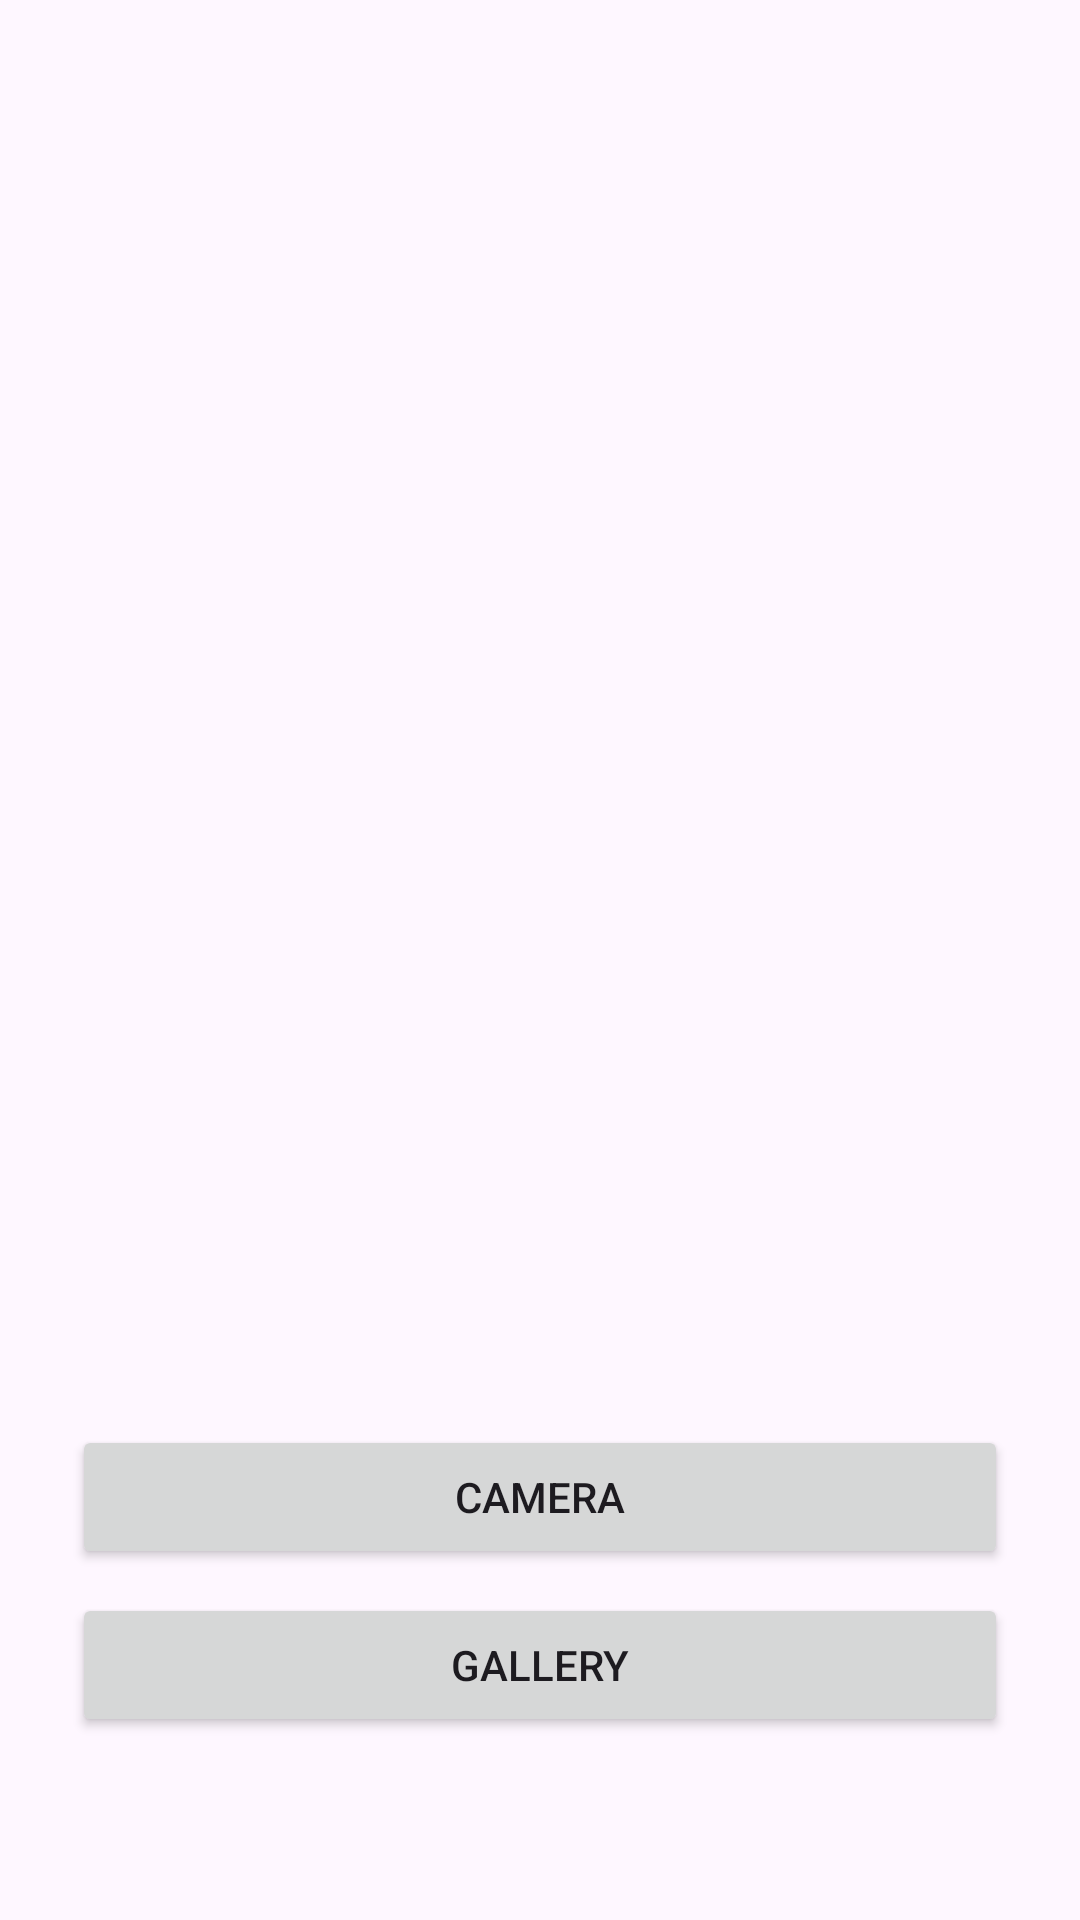

The Android layout XML behind this screen, and the referenced resources:
<!-- AndroidManifest.xml: application theme Theme.ParkingMate -->
<!-- res/layout/activity_sensors.xml -->
<androidx.constraintlayout.widget.ConstraintLayout
    xmlns:android="http://schemas.android.com/apk/res/android"
    xmlns:app="http://schemas.android.com/apk/res-auto"
    android:layout_width="match_parent"
    android:layout_height="match_parent"
    android:padding="16dp">

    <ImageButton
        android:id="@+id/btnBack"
        android:layout_width="48dp"
        android:layout_height="48dp"
        android:layout_marginTop="8dp"
        android:layout_marginEnd="8dp"
        android:src="@drawable/left"
        android:tint="?attr/colorPrimary"
        android:background="?attr/selectableItemBackgroundBorderless"
        android:contentDescription="Back"
        android:scaleType="fitCenter"
        android:padding="8dp"
        app:layout_constraintEnd_toEndOf="parent"
        app:layout_constraintTop_toTopOf="parent" />

    <androidx.constraintlayout.widget.Guideline
        android:id="@+id/guidelineCenter"
        android:layout_width="wrap_content"
        android:layout_height="wrap_content"
        android:orientation="horizontal"
        app:layout_constraintGuide_end="149dp" />

    <Button
        android:id="@+id/btnCamera"
        android:layout_width="0dp"
        android:layout_height="wrap_content"
        android:layout_marginStart="8dp"
        android:layout_marginEnd="8dp"
        android:text="Camera"
        app:layout_constraintEnd_toEndOf="parent"
        app:layout_constraintStart_toStartOf="parent"
        app:layout_constraintTop_toTopOf="@id/guidelineCenter" />

    <Button
        android:id="@+id/btnGallery"
        android:layout_width="0dp"
        android:layout_height="wrap_content"
        android:layout_marginStart="8dp"
        android:layout_marginTop="8dp"
        android:layout_marginEnd="8dp"
        android:text="Gallery"
        app:layout_constraintEnd_toEndOf="parent"
        app:layout_constraintStart_toStartOf="parent"
        app:layout_constraintTop_toBottomOf="@id/btnCamera" />
</androidx.constraintlayout.widget.ConstraintLayout>
<!-- resources referenced by this layout -->
<resources>
  <style name="Theme.ParkingMate" parent="Base.Theme.ParkingMate" />
  <style name="Base.Theme.ParkingMate" parent="Theme.Material3.DayNight.NoActionBar">
          
          <item name="colorPrimary">@color/primary_blue</item>
      </style>
  <color name="primary_blue">#1FAEED</color>
</resources>
